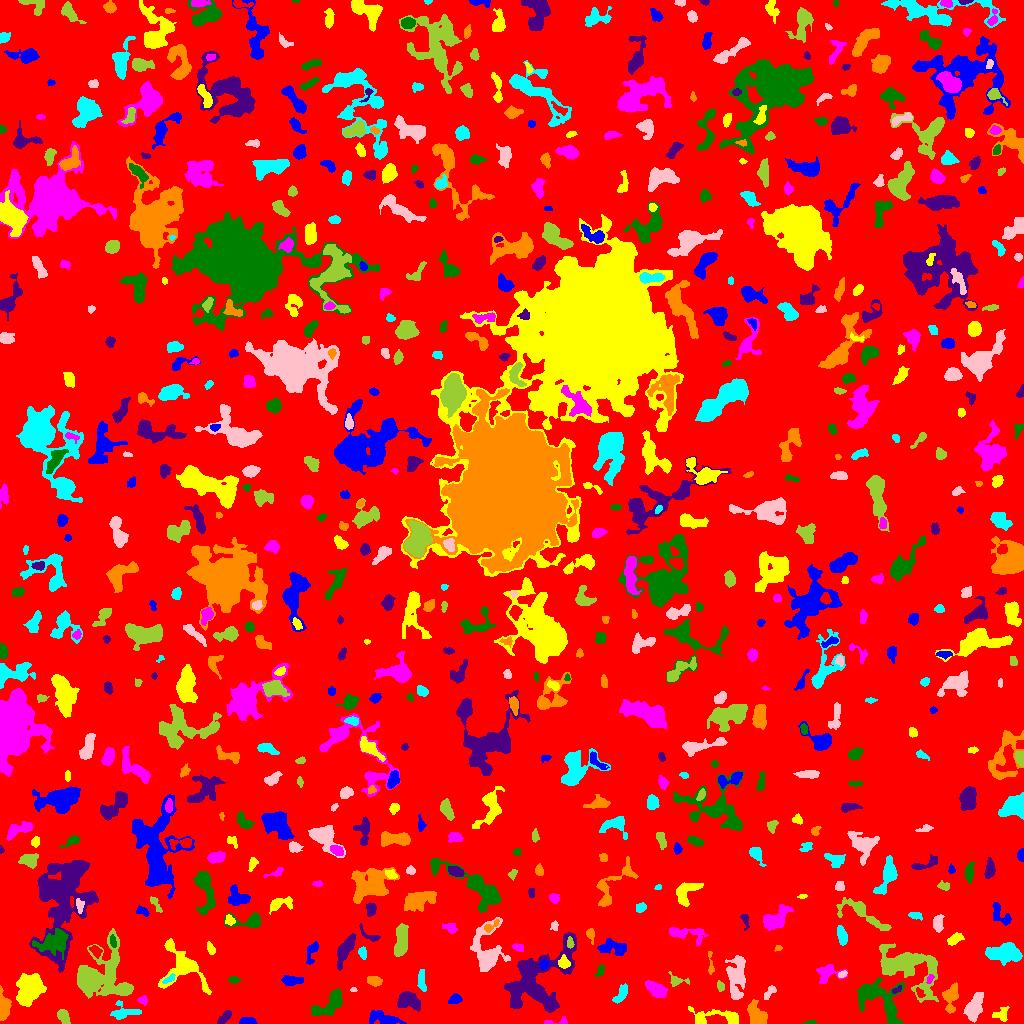

The data file committed next to this chart (first rows):
ID, X, Y, A, B, theta, total_flux, mu_max, mu_median, mu_mean, R_fwhm, R_e, R10, R90, x_start, x_end, y_start, y_end, area, greylevel
0, 521.6, 490.1, 298.6, 297.3, 1.226, 1093228, 22.0, 1.0, 1.382, 5.781, 219.1, 81.96, 369.9, 0, 1023, 0, 1023, 791322, 1.382
1, 247.5, 1.917, 4.019, 1.661, -0.01106, 671.0, 14.0, 6.0, 5.991, 3.868, 3.09, 1.262, 4.918, 239, 257, 0, 6, 112, 8.991
2, 1001, 9.286, 4.446, 3.517, 0.6272, 304.0, 3.0, 2.0, 1.974, 6.333, 4.478, 1.784, 6.283, 992, 1009, 2, 17, 154, 5.974
3, 558.2, 2.0, 7.772, 1.845, 0.1133, 120.0, 4.0, 1.0, 1.319, 3.568, 2.585, 0.7979, 4.029, 544, 567, 0, 7, 91, 5.319
4, 810.7, 0.9765, 3.144, 0.96, 0.0689, 85.0, 3.0, 2.0, 1.889, 2.932, 2.111, 0.7979, 3.241, 802, 816, 0, 3, 45, 5.889
5, 225.2, 7.176, 4.095, 1.802, 0.8, 204.0, 4.0, 1.0, 1.557, 4.334, 3.241, 1.262, 5.323, 217, 231, 0, 13, 131, 5.557
6, 757.4, 8.818, 6.257, 3.339, -0.9671, 833.0, 7.0, 2.0, 2.487, 5.262, 5.323, 2.034, 8.444, 747, 767, 0, 24, 335, 6.487
7, 123.4, 10.87, 6.829, 2.99, 0.06184, 893.0, 11.0, 3.0, 3.395, 4.107, 4.37, 1.596, 7.399, 110, 141, 4, 23, 263, 7.395
8, 973.8, 16.02, 7.339, 3.558, 1.247, 1335, 10.0, 3.0, 3.532, 5.528, 5.809, 2.111, 9.491, 963, 983, 1, 31, 378, 6.532
9, 63.36, 5.782, 4.051, 2.197, -0.9551, 335.0, 5.0, 2.0, 2.19, 4.618, 3.742, 1.493, 5.642, 57, 70, 0, 14, 153, 6.19
10, 165.8, 10.35, 3.5, 2.46, 0.006254, 543.0, 8.0, 2.0, 2.873, 4.787, 3.7, 1.493, 5.89, 158, 177, 5, 17, 189, 6.873
11, 383.6, 4.845, 8.564, 2.837, -0.2026, 872.0, 5.0, 3.0, 2.786, 7.313, 5.698, 2.326, 8.813, 369, 406, 0, 13, 313, 5.786
12, 719.1, 5.786, 14.96, 3.703, -0.03662, 555.0, 5.0, 1.0, 1.381, 4.983, 4.82, 1.954, 8.444, 688, 738, 0, 17, 402, 6.381
13, 143.2, 23.72, 2.06, 1.894, 0.5303, 85.0, 4.0, 1.0, 1.09, 2.764, 2.326, 0.7979, 3.785, 137, 147, 18, 28, 78, 6.09
14, 330.8, 20.01, 9.454, 4.026, 0.6412, 907.0, 5.0, 2.0, 2.061, 7.136, 6.232, 2.459, 9.821, 311, 342, 8, 35, 440, 6.061
15, 408.6, 23.18, 5.683, 3.904, -0.3347, 1364, 9.0, 4.0, 4.024, 6.58, 5.809, 2.257, 8.921, 397, 420, 12, 32, 339, 7.024
16, 950.1, 25.79, 6.998, 3.466, 1.499, 1060, 9.0, 3.0, 3.557, 5.352, 5.078, 1.954, 8.406, 942, 958, 10, 41, 298, 6.557
17, 621.9, 29.99, 4.943, 2.166, 1.064, 198.0, 4.0, 1.0, 1.131, 3.785, 3.568, 1.262, 6.077, 612, 627, 20, 40, 175, 5.131
18, 768.9, 30.88, 4.605, 1.752, 0.9434, 181.0, 3.0, 2.0, 1.692, 4.37, 3.192, 1.382, 4.918, 764, 776, 24, 38, 107, 5.692
19, 98.51, 47.61, 14.13, 11.84, 0.6893, 10200, 25.0, 5.0, 6.316, 7.838, 10.75, 3.785, 19.57, 77, 133, 25, 95, 1615, 8.316
20, 284.5, 23.49, 2.976, 2.279, -0.6122, 513.0, 10.0, 4.0, 4.205, 3.949, 3.241, 1.262, 5.293, 277, 290, 17, 29, 122, 7.205
21, 454.9, 23.87, 3.093, 1.855, 0.2173, 93.0, 2.0, 1.0, 0.8017, 4.918, 3.038, 1.128, 4.583, 448, 462, 20, 30, 116, 4.802
22, 29.15, 33.5, 8.269, 5.767, 1.109, 3215, 12.0, 4.0, 4.56, 8.722, 8.137, 3.09, 12.84, 16, 46, 17, 50, 705, 7.56
23, 655.5, 34.56, 4.711, 2.602, -0.5572, 717.0, 9.0, 2.0, 2.626, 4.184, 4.37, 1.693, 7.092, 645, 667, 26, 43, 273, 6.626
24, 878.8, 24.12, 15.04, 8.319, -0.7013, 3545, 11.0, 4.0, 3.992, 7.356, 9.339, 3.385, 14.77, 856, 904, 0, 46, 888, 6.992
25, 896.3, 33.39, 2.81, 1.389, 0.5281, 141.0, 6.0, 2.0, 2.474, 2.706, 2.394, 0.7979, 3.7, 892, 901, 30, 38, 57, 8.474
26, 2.92, 16.11, 6.42, 2.481, -1.537, 1261, 13.0, 4.0, 4.888, 5.171, 4.478, 1.784, 7.334, 0, 11, 3, 38, 258, 8.888
27, 421.6, 42.66, 5.366, 1.464, -1.485, 197.0, 4.0, 1.0, 1.288, 4.478, 3.478, 1.262, 5.412, 417, 426, 32, 54, 153, 6.288
28, 353.3, 33.08, 1.572, 0.9942, 0.05821, 37.0, 3.0, 1.0, 1.194, 1.954, 1.596, 0.5642, 2.459, 350, 357, 32, 36, 31, 6.194
29, 720.4, 36.99, 2.458, 1.546, -1.218, 153.0, 6.0, 2.0, 2.125, 2.932, 2.394, 0.7979, 3.868, 717, 724, 32, 43, 72, 6.125
30, 919.3, 30.48, 2.421, 1.412, -1.165, 107.0, 7.0, 1.0, 1.529, 1.382, 2.185, 0.5642, 3.742, 916, 925, 26, 36, 70, 10.53
31, 291.4, 43.01, 5.34, 2.203, -0.00208, 539.0, 6.0, 3.0, 2.914, 5.614, 4.26, 1.596, 6.747, 281, 303, 38, 48, 185, 5.914
32, 181.5, 56.59, 13.45, 10.23, -0.8892, 2330, 7.0, 3.0, 2.953, 9.027, 8.649, 3.29, 13.67, 158, 211, 29, 85, 789, 5.953
33, 929.8, 44.72, 2.55, 1.391, 1.138, 163.0, 5.0, 2.5, 2.81, 3.038, 2.326, 0.9772, 3.613, 926, 934, 40, 49, 58, 10.81
34, 233.3, 43.5, 2.514, 1.486, 0.0, 94.0, 3.0, 1.0, 1.27, 2.985, 2.459, 0.9772, 3.909, 228, 240, 40, 47, 74, 5.27
35, 535.3, 42.97, 21.62, 12.63, 0.7957, 8155, 11.0, 4.0, 4.276, 13.21, 13.04, 5.14, 20.94, 504, 576, 11, 91, 1907, 7.276
36, 373.9, 42.47, 3.249, 2.135, -0.241, 314.0, 6.0, 2.0, 2.292, 4.37, 3.338, 1.262, 5.232, 367, 382, 37, 47, 137, 6.292
37, 169.7, 44.52, 3.082, 1.272, 0.5118, 81.0, 3.0, 1.0, 1.038, 2.821, 2.459, 0.9772, 3.785, 162, 175, 40, 50, 78, 9.038
38, 842.4, 49.27, 2.326, 1.459, 0.4448, 141.0, 4.0, 2.0, 2.431, 3.656, 2.326, 0.9772, 3.656, 838, 847, 46, 53, 58, 8.431
39, 676.2, 42.75, 4.836, 2.702, -0.1346, 174.0, 4.0, 1.0, 1.299, 3.949, 3.038, 1.128, 5.015, 668, 689, 37, 52, 134, 6.299
40, 803.4, 49.81, 2.951, 2.186, -1.135, 189.0, 4.0, 2.0, 1.909, 4.37, 3.09, 1.128, 4.951, 798, 807, 44, 56, 99, 5.909
41, 544, 59.29, 2.594, 1.951, 1.02, 196.0, 4.0, 2.5, 2.45, 4.442, 2.932, 1.128, 4.37, 539, 548, 54, 64, 80, 9.45
42, 563.3, 61.13, 2.691, 2.4, -1.394, 173.0, 4.0, 1.0, 1.384, 3.949, 3.09, 1.128, 5.046, 558, 570, 55, 69, 125, 9.384
43, 827, 50.28, 5.933, 4.21, 0.2812, 601.0, 6.0, 2.0, 2.201, 5.726, 4.652, 1.871, 7.464, 816, 847, 40, 59, 273, 6.201
44, 599.3, 51.83, 3.836, 1.793, 1.055, 100.0, 5.0, 1.0, 1.205, 1.784, 2.257, 0.7979, 4.029, 594, 604, 47, 59, 83, 5.205
45, 63.38, 127.8, 25.09, 12.94, 1.37, 10249, 12.0, 3.0, 3.7, 13, 15.58, 5.698, 25.76, 29, 98, 51, 163, 2770, 6.7
46, 710.5, 59.14, 7.12, 1.299, -1.486, 125.0, 3.0, 1.0, 1.33, 3.385, 2.985, 1.128, 4.754, 708, 714, 49, 72, 94, 6.33
47, 362.8, 70.78, 2.659, 1.578, -1.397, 356.0, 11.0, 3.0, 3.912, 2.932, 2.523, 0.9772, 4.184, 358, 366, 64, 77, 91, 7.912
48, 736.5, 46.18, 12.37, 4.459, 1.514, 1750, 7.0, 3.0, 2.946, 8.387, 7.838, 3.09, 12.02, 725, 745, 24, 68, 594, 5.946
49, 909, 55.02, 18.48, 10.66, -0.5053, 6061, 12.0, 4.0, 4.431, 10.6, 12.09, 4.583, 18.65, 879, 938, 21, 80, 1368, 6.431
50, 95.58, 72.7, 3.31, 2.136, -0.8379, 222.0, 4.0, 2.0, 2.0, 4.652, 3.241, 1.262, 5.262, 89, 102, 65, 78, 111, 7.0
51, 311.4, 71.36, 6.698, 2.442, 1.261, 485.0, 6.0, 3.0, 2.887, 5.412, 4.068, 1.596, 6.333, 306, 318, 59, 82, 168, 5.887
52, 211.3, 74.69, 3.713, 1.551, -1.172, 112.0, 3.0, 1.0, 1.258, 3.141, 2.585, 0.9772, 4.26, 207, 215, 69, 82, 89, 5.258
53, 518, 76.22, 3.01, 1.857, -0.3083, 261.0, 6.0, 3.0, 3.145, 4.334, 2.985, 1.128, 4.549, 512, 523, 72, 80, 83, 6.145
54, 53.2, 81.14, 6.927, 4.651, 0.2455, 2003, 13.0, 3.0, 3.751, 5.323, 6.129, 2.257, 10.88, 32, 68, 64, 95, 534, 9.751
55, 345.1, 73.86, 8.196, 2.636, 1.076, 1835, 11.0, 4.5, 5.184, 7.024, 5.642, 2.326, 8.885, 337, 355, 53, 90, 354, 8.184
56, 778.1, 75.29, 1.768, 1.177, 0.4315, 35.0, 2.0, 1.0, 0.8333, 2.932, 1.693, 0.5642, 2.706, 774, 782, 72, 78, 42, 5.833
57, 1005, 70.44, 8.789, 4.115, -0.04086, 2176, 9.0, 4.0, 3.956, 8.368, 7.527, 2.877, 11.48, 985, 1022, 58, 81, 550, 6.956
58, 486.7, 69.75, 11.68, 7.068, -1.538, 3000, 14.0, 3.0, 3.812, 6.747, 7.159, 2.646, 13.23, 470, 510, 52, 106, 787, 6.812
59, 570, 80.7, 2.834, 1.573, -1.527, 138.0, 4.0, 2.0, 1.944, 3.909, 2.646, 1.128, 4.107, 567, 574, 75, 87, 71, 9.944
... 666 more rows
